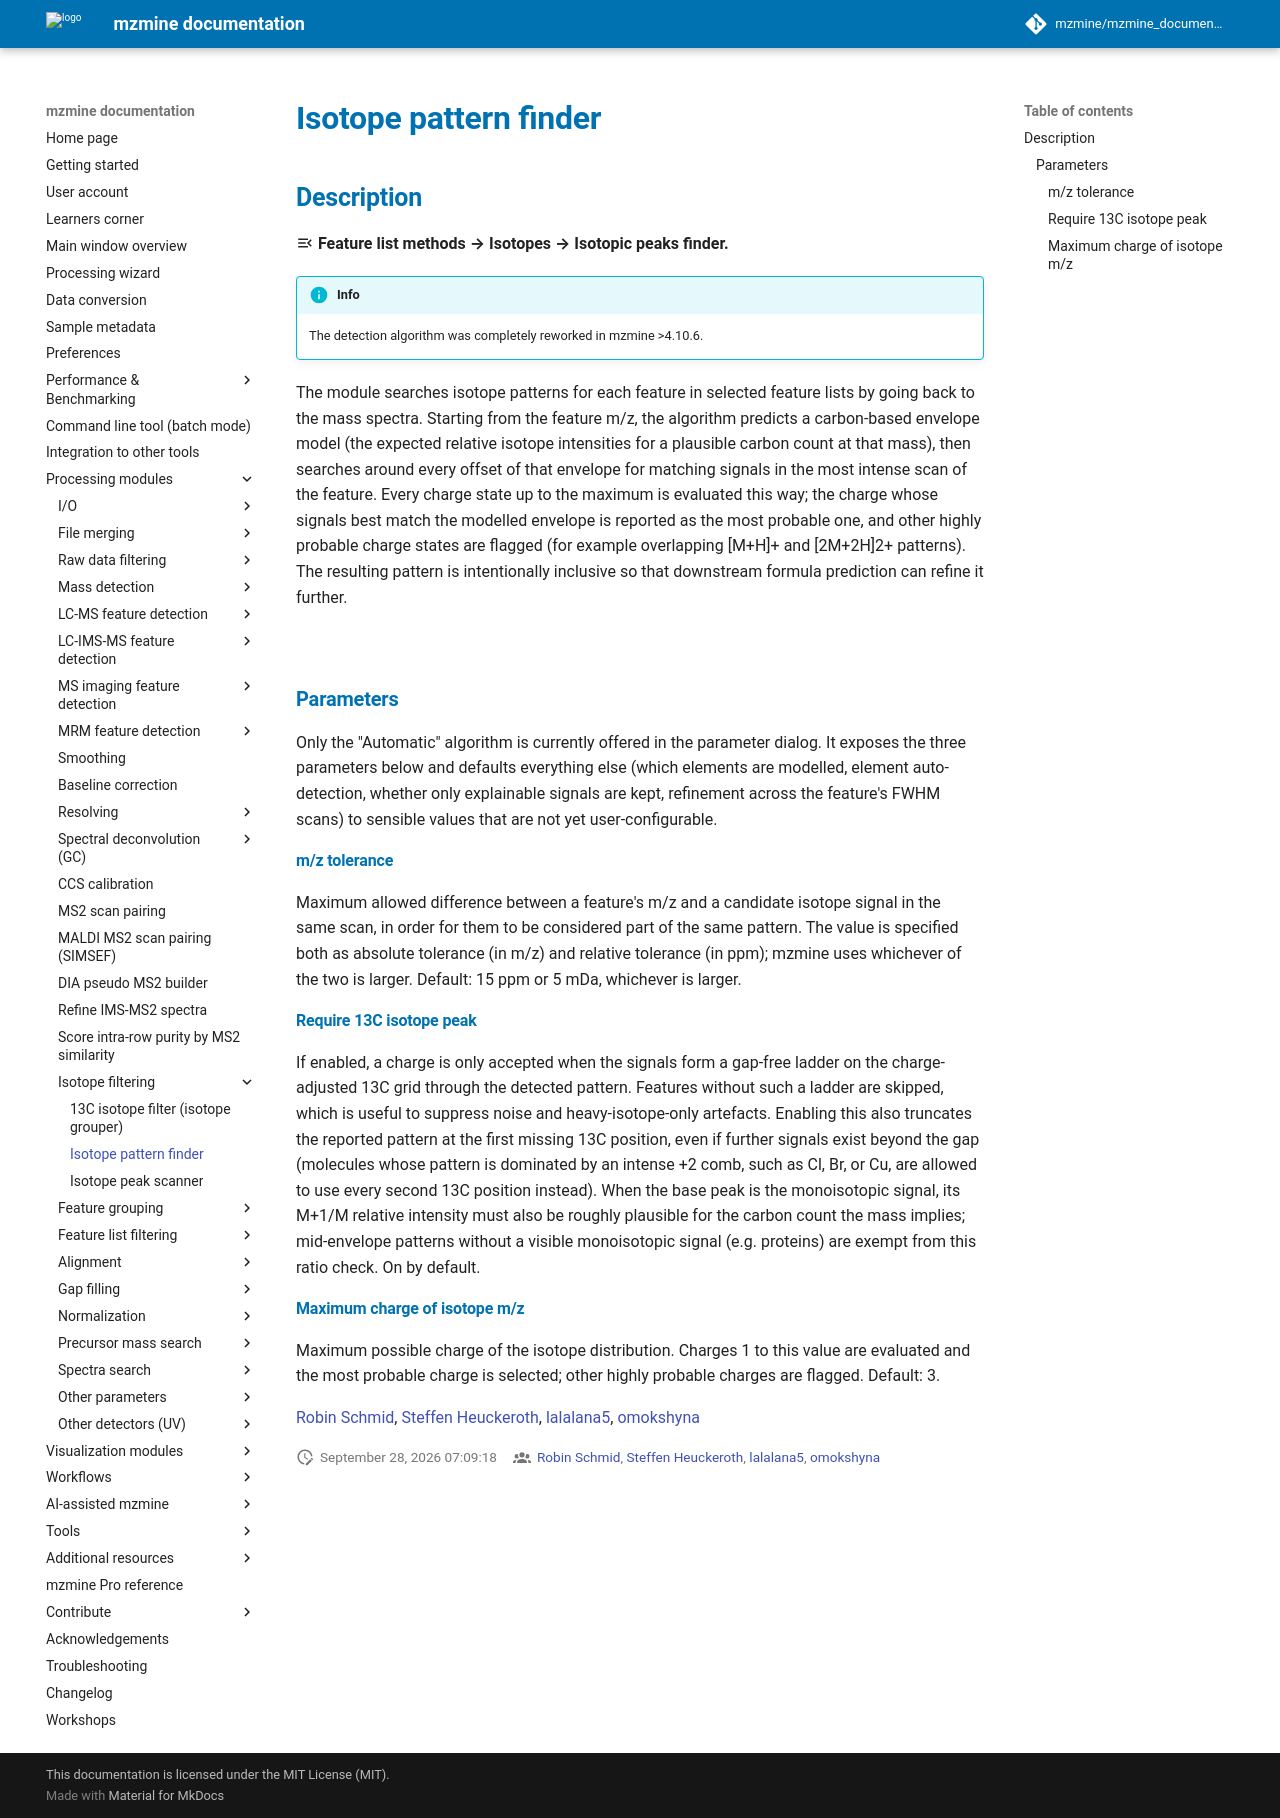

repository: mzmine/mzmine_documentation · page: latest/module_docs/filter_isotope_finder/isotope_finder.html · generator: mkdocs

# **Isotope pattern finder**

## **Description**

:material-menu-open: **Feature list methods → Isotopes → Isotopic peaks finder.**

!!! info

    The detection algorithm was completely reworked in mzmine >4.10.6.

The module searches isotope patterns for each feature in selected feature lists by going back to
the mass spectra. Starting from the feature m/z, the algorithm predicts a carbon-based envelope
model (the expected relative isotope intensities for a plausible carbon count at that mass), then
searches around every offset of that envelope for matching signals in the most intense scan of the
feature. Every charge state up to the maximum is evaluated this way; the charge whose signals best
match the modelled envelope is reported as the most probable one, and other highly probable charge
states are flagged (for example overlapping [M+H]+ and [2M+2H]2+ patterns). The resulting pattern is
intentionally inclusive so that downstream formula prediction can refine it further.

![](Isotope_pattern_finder.png)

### Parameters

Only the "Automatic" algorithm is currently offered in the parameter dialog. It exposes the three
parameters below and defaults everything else (which elements are modelled, element
auto-detection, whether only explainable signals are kept, refinement across the feature's FWHM
scans) to sensible values that are not yet user-configurable.

#### m/z tolerance
Maximum allowed difference between a feature's m/z and a candidate isotope signal in the same scan,
in order for them to be considered part of the same pattern. The value is specified both as
absolute tolerance (in m/z) and relative tolerance (in ppm); mzmine uses whichever of the two is
larger. Default: 15 ppm or 5 mDa, whichever is larger.

#### Require 13C isotope peak
If enabled, a charge is only accepted when the signals form a gap-free ladder on the
charge-adjusted 13C grid through the detected pattern. Features without such a ladder are skipped,
which is useful to suppress noise and heavy-isotope-only artefacts. Enabling this also truncates
the reported pattern at the first missing 13C position, even if further signals exist beyond the
gap (molecules whose pattern is dominated by an intense +2 comb, such as Cl, Br, or Cu, are allowed
to use every second 13C position instead). When the base peak is the monoisotopic signal, its
M+1/M relative intensity must also be roughly plausible for the carbon count the mass implies;
mid-envelope patterns without a visible monoisotopic signal (e.g. proteins) are exempt from this
ratio check. On by default.

#### Maximum charge of isotope m/z
Maximum possible charge of the isotope distribution. Charges 1 to this value are evaluated and the
most probable charge is selected; other highly probable charges are flagged. Default: 3.

{{ git_page_authors }}
